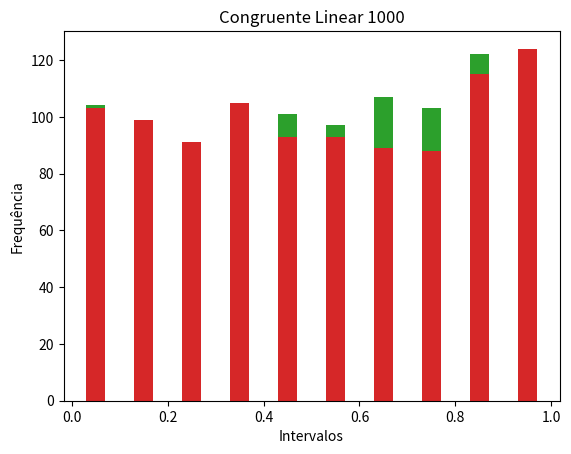

Python code for this plot:
import random
import math
from matplotlib import pyplot as plt

def rand(n):
    pseudo = []
    for i in range(1, n+1):
        x = random.random()
        pseudo.append(x)
    return pseudo


def mcl(a, c, m, x0, n):
    pseudo = []
    if n < 1:
        return pseudo
    x1 = (a*x0 + c) % m
    x1 = x1 / m
    pseudo.append(x1)
    for i in range(2, n+1):
        x = (a*pseudo[i-2] + c) % m
        x = x / m
        pseudo.append(x)
    return pseudo


def handle(rand, cl, n):

    rand = list(map(trunc, rand))
    cl = list(map(trunc, cl))

    print('\nMétodo random {}\n'.format(n))
    print(rand)
    print('\nMétodo congruente linear {}\n'.format(n))
    print(cl)
    bins = [0.0, 0.1, 0.2, 0.3, 0.4, 0.5, 0.6, 0.7, 0.8, 0.9, 1.0]
    plt.hist(rand, bins, histtype='bar', rwidth=0.4)
    plt.xlabel('Intervalos')
    plt.ylabel('Frequência')
    plt.title('Random {}'.format(n))
    plt.show()

    plt.hist(cl, bins, histtype='bar', rwidth=0.4)
    plt.xlabel('Intervalos')
    plt.ylabel('Frequência')
    plt.title('Congruente Linear {}'.format(n))
    plt.show()


def trunc(n):
    return math.trunc(n*10) / 10


handle(rand(100), mcl(2138928109318, 590, 289018098098, 100, 100), 100)
handle(rand(1000), mcl(2138928109318, 590, 289018098098, 100, 1000), 1000)
